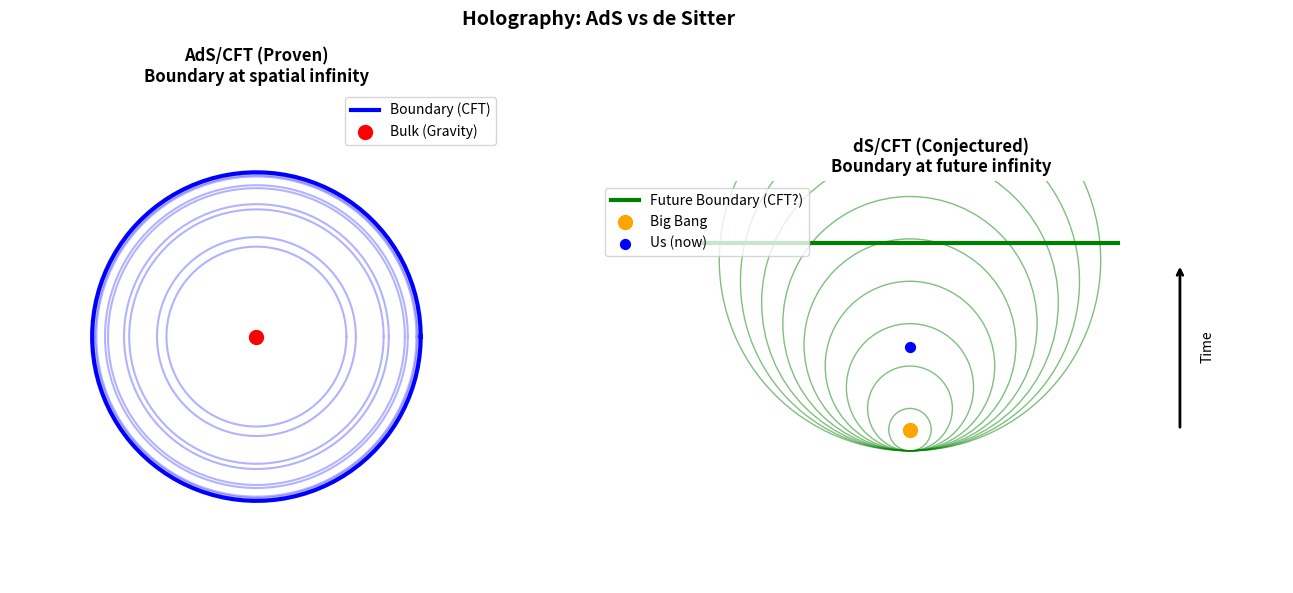

Source code (Python): (Note: this script raises an exception after producing the figure.)
"""
dS/CFT Analysis: Status of the de Sitter/CFT Correspondence
Research summary on extending holography to our universe.
"""
import numpy as np
import matplotlib.pyplot as plt
import os

def analyze_ds_cft():
    """
    Analyze the current status of dS/CFT correspondence.
    AdS/CFT is proven; dS (our universe) remains open.
    """
    print("🔬 Analyzing dS/CFT Status...\n")
    
    print("=" * 50)
    print("AdS/CFT (ESTABLISHED)")
    print("=" * 50)
    print("""
    • Proven by Maldacena (1997)
    • Negative curvature (AdS) ↔ Conformal Field Theory
    • Thousands of consistency checks passed
    • Used to calculate: black hole entropy, quark-gluon plasma
    """)
    
    print("=" * 50)
    print("dS/CFT (CONJECTURED)")
    print("=" * 50)
    print("""
    • Proposed by Strominger (2001)
    • Our universe has POSITIVE curvature (de Sitter)
    • The boundary is in the FUTURE (cosmological horizon)
    • Key challenges:
      1. No supersymmetry in dS
      2. Observer-dependent horizons
      3. Euclidean CFT (imaginary time) required
    """)
    
    print("=" * 50)
    print("TARDIS IMPLICATIONS")
    print("=" * 50)
    print("""
    If dS/CFT works:
    • Our entire universe is a hologram on the future boundary
    • Time is the "radial" direction (like AdS depth)
    • The Big Bang = boundary condition at past infinity
    • Dark Energy = cosmic holographic temperature
    
    The TARDIS framework ASSUMES dS/CFT works.
    This is speculative but internally consistent.
    """)
    
    return {
        "adscft_status": "proven",
        "dscft_status": "conjectured",
        "key_papers": [
            "Maldacena (1997) - AdS/CFT",
            "Strominger (2001) - dS/CFT proposal",
            "Witten (2001) - Quantum gravity in dS",
            "Anninos et al. (2011) - Higher spin gravity"
        ]
    }

def plot_spacetime_comparison():
    """Visualize AdS vs dS spacetime structure."""
    print("\n📊 Generating Spacetime Comparison Plot...")
    
    fig, axes = plt.subplots(1, 2, figsize=(14, 6))
    
    # Left: AdS (proven)
    ax1 = axes[0]
    
    # Draw AdS cylinder
    theta = np.linspace(0, 2*np.pi, 100)
    z = np.linspace(-1, 1, 50)
    
    for zz in z[::5]:
        r = np.sqrt(1 - zz**2) if abs(zz) < 1 else 0
        ax1.plot(r * np.cos(theta), r * np.sin(theta), 'b-', alpha=0.3)
    
    ax1.plot(np.cos(theta), np.sin(theta), 'b-', linewidth=3, label='Boundary (CFT)')
    ax1.scatter([0], [0], s=100, c='red', zorder=5, label='Bulk (Gravity)')
    
    ax1.set_xlim(-1.5, 1.5)
    ax1.set_ylim(-1.5, 1.5)
    ax1.set_aspect('equal')
    ax1.set_title('AdS/CFT (Proven)\nBoundary at spatial infinity', fontsize=12, fontweight='bold')
    ax1.legend(loc='upper right')
    ax1.axis('off')
    
    # Right: dS (conjectured)
    ax2 = axes[1]
    
    # Draw dS as expanding cone
    t = np.linspace(0, 1, 50)
    for tt in t[::5]:
        r = tt
        circle = plt.Circle((0, tt), r, fill=False, color='green', alpha=0.5)
        ax2.add_patch(circle)
    
    # Future boundary
    ax2.plot([-1, 1], [1, 1], 'g-', linewidth=3, label='Future Boundary (CFT?)')
    ax2.scatter([0], [0.1], s=100, c='orange', zorder=5, label='Big Bang')
    ax2.scatter([0], [0.5], s=50, c='blue', zorder=5, label='Us (now)')
    
    # Arrow for time
    ax2.annotate('', xy=(1.3, 0.9), xytext=(1.3, 0.1),
                arrowprops=dict(arrowstyle='->', color='black', lw=2))
    ax2.text(1.4, 0.5, 'Time', fontsize=10, rotation=90, va='center')
    
    ax2.set_xlim(-1.5, 1.8)
    ax2.set_ylim(-0.2, 1.3)
    ax2.set_aspect('equal')
    ax2.set_title('dS/CFT (Conjectured)\nBoundary at future infinity', fontsize=12, fontweight='bold')
    ax2.legend(loc='upper left')
    ax2.axis('off')
    
    plt.suptitle('Holography: AdS vs de Sitter', fontsize=14, fontweight='bold')
    plt.tight_layout()
    
    output_dir = os.path.dirname(os.path.abspath(__file__))
    output_path = os.path.join(output_dir, "assets", "ads_vs_ds.png")
    os.makedirs(os.path.dirname(output_path), exist_ok=True)
    plt.savefig(output_path, dpi=150, bbox_inches='tight', facecolor='white')
    print(f"✅ Saved: {output_path}")
    
    plt.close()
    return output_path

if __name__ == "__main__":
    print("=" * 60)
    print("🔬 dS/CFT ANALYSIS")
    print("   Paper 13: Does Holography Work in Our Universe?")
    print("=" * 60 + "\n")
    
    results = analyze_ds_cft()
    plot_spacetime_comparison()
    
    print("\n" + "=" * 60)
    print("📋 CONCLUSION")
    print("=" * 60)
    print("""
    Status: dS/CFT is CONJECTURED, not proven.
    
    TARDIS assumes it works because:
    1. AdS/CFT is mathematically proven
    2. Our universe is approximately dS (Dark Energy)
    3. The internal consistency of the framework requires it
    
    Future work: Test predictions unique to dS/CFT
    """)
